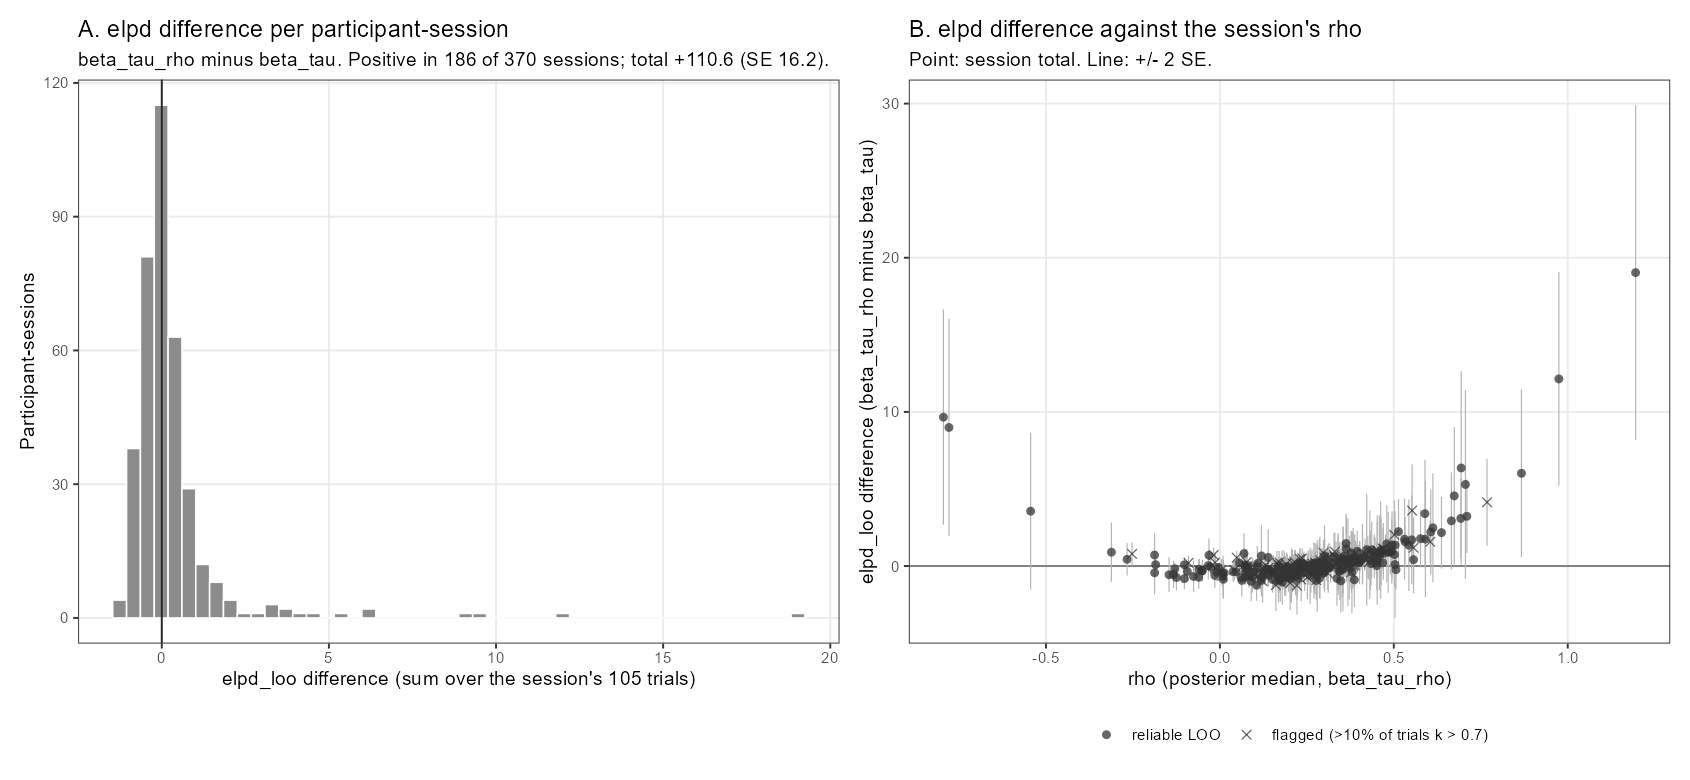

Data behind this chart, as committed beside it:
prolific_id, time, n_trials, elpd_diff, se_diff, share_k_gt_threshold_beta_tau, share_k_gt_threshold_beta_tau_rho, beta, tau, rho, flagged
544e94c4fdf99b50bd30726c, time1, 105, 0.8169, 0.8516, 0.0857, 0.0952, 7.249, -0.8756, 0.4699, FALSE
544e94c4fdf99b50bd30726c, time2, 105, -0.2355, 0.5602, 0.0667, 0.1048, 6.082, -0.9537, 0.1923, TRUE
54dfac92fdf99b4b6b6595d9, time1, 105, 0.1582, 0.3933, 0.1238, 0.1238, 12.46, 0.0995, 0.2743, TRUE
54dfac92fdf99b4b6b6595d9, time2, 105, -0.622, 0.4819, 0.0667, 0.1238, 13.11, 0.101, 0.2019, TRUE
55d39f64da14d7001295375a, time1, 105, -0.1651, 0.5956, 0.1048, 0.0667, 8.232, -0.3765, 0.1788, TRUE
55d39f64da14d7001295375a, time2, 105, -0.2501, 0.513, 0.2095, 0.1619, 10.47, -0.2934, 0.1933, TRUE
55ecd6ff748092000daa9f5f, time1, 105, -0.5788, 0.6414, 0.0286, 0.0381, 4.735, -1.159, 0.2233, FALSE
55ecd6ff748092000daa9f5f, time2, 105, -0.3414, 0.6812, 0.0571, 0.0095, 3.854, -1.488, 0.3011, FALSE
5689916dd3d6a7000aa1cbf0, time1, 105, -0.9917, 0.6465, 0.0286, 0.0286, 11.26, 0.1092, 0.0901, FALSE
5689916dd3d6a7000aa1cbf0, time2, 105, 0.2097, 0.2221, 0.0476, 0.0286, 10.23, 0.1464, 0.0554, FALSE
571a1295c97ad400123ab3bd, time1, 105, -0.9274, 0.5263, 0.0476, 0.0286, 6.089, -0.673, 0.063, FALSE
571a1295c97ad400123ab3bd, time2, 105, 0.0656, 0.667, 0.0571, 0.1333, 8.326, -0.4594, 0.388, TRUE
594ee0aa7095f80001da4c4e, time1, 105, 0.3466, 0.2816, 0.0095, 0.0095, 9.284, 1.083, 0.4048, FALSE
594ee0aa7095f80001da4c4e, time2, 105, -0.3284, 0.3055, 0.019, 0.019, 8.672, 0.7796, 0.2996, FALSE
5992af75c825cf0001d7d94c, time1, 105, -0.7548, 0.5828, 0.0095, 0.0095, 8.918, 1.114, 0.1861, FALSE
5992af75c825cf0001d7d94c, time2, 105, 0.5614, 0.4258, 0.0095, 0.0095, 9.713, 1.111, 0.4161, FALSE
59cb95053306be000195be2e, time1, 105, 1.372, 1.087, 0.0095, 0.0095, 5.712, 0.0323, 0.4948, FALSE
59cb95053306be000195be2e, time2, 105, 2.233, 1.049, 0.0286, 0.0286, 11.02, 0.416, 0.5134, FALSE
5a0a057c80acd80001047392, time1, 105, -0.1432, 0.7936, 0.019, 0.0095, 6.061, -0.4881, 0.3114, FALSE
5a0a057c80acd80001047392, time2, 105, 0.0418, 0.9665, 0.0762, 0.0381, 8.145, -0.5266, 0.34, FALSE
5b01842bc573030001c345e0, time1, 105, -0.785, 0.4594, 0, 0, 2.579, -2.273, 0.1192, FALSE
5b01842bc573030001c345e0, time2, 105, -0.2387, 0.3565, 0.019, 0.0381, 7.029, -0.5314, 0.1402, FALSE
5ba292385301b80001c71ba2, time1, 105, 0.6294, 0.4062, 0.0286, 0, 10.25, 0.5854, 0.3563, FALSE
5ba292385301b80001c71ba2, time2, 105, 0.8567, 0.7134, 0.0095, 0.019, 9.623, 0.6566, 0.3771, FALSE
5bd2a0799afb5b00015be460, time1, 105, 0.0911, 0.1895, 0.0095, 0.0095, 11.06, 0.9861, -0.1848, FALSE
5bd2a0799afb5b00015be460, time2, 105, -0.201, 1.367, 0.019, 0.019, 8.079, 1.137, 0.3537, FALSE
5be9784e18a71d0001317761, time1, 105, 2.027, 1.118, 0.1143, 0.0476, 7.577, -0.6323, 0.5013, TRUE
5be9784e18a71d0001317761, time2, 105, -0.9446, 0.7043, 0.1905, 0.2095, 9.696, -0.7644, 0.1685, TRUE
5bf7be3abd1fd30001aa5498, time1, 105, -0.094, 0.1344, 0.019, 0.0381, 11.97, 0.523, -0.004, FALSE
5bf7be3abd1fd30001aa5498, time2, 105, -0.0427, 0.0981, 0.1238, 0.0762, 13.82, 0.6093, 0.2484, TRUE
5c27db7f00942400019a0c11, time1, 105, -0.4333, 0.4275, 0.2857, 0.4095, 10.53, -1.232, 0.122, TRUE
5c27db7f00942400019a0c11, time2, 105, 0.484, 0.765, 0.2952, 0.2476, 10.77, -0.4974, 0.3862, TRUE
5c7dd22debc24800018e7ca0, time1, 105, -0.0857, 0.4849, 0.019, 0.019, 6.806, 0.4539, 0.3185, FALSE
5c7dd22debc24800018e7ca0, time2, 105, -0.7332, 0.4793, 0.0095, 0.0095, 9.993, 0.217, 0.1968, FALSE
5d1ba27e43fc40001e6bef4f, time1, 105, 0.7898, 0.3739, 0.1143, 0.0762, 9.134, -0.3127, -0.2525, TRUE
5d1ba27e43fc40001e6bef4f, time2, 105, 0.2676, 0.9394, 0.0476, 0.0476, 6.118, -1.25, 0.3399, FALSE
5d68c8aa40524c00189e8ac2, time1, 105, 0.0319, 0.3933, 0.2762, 0.3333, 11.66, -0.8033, 0.3677, TRUE
5d68c8aa40524c00189e8ac2, time2, 105, 0.2402, 0.3367, 0.4476, 0.4, 13.36, -0.6594, 0.3681, TRUE
5e3723a2c0b2896ad554be73, time1, 105, 0.3787, 0.4997, 0.1333, 0.1524, 10.56, -0.3054, 0.3616, TRUE
5e3723a2c0b2896ad554be73, time2, 105, 0.2114, 0.4617, 0.019, 0.019, 8.524, -0.009, 0.3415, FALSE
5e78a08318ee0e41e1bc6a1a, time1, 105, 0.1735, 0.133, 0.1238, 0.1429, 13.35, 0.2297, 0.2093, TRUE
5e78a08318ee0e41e1bc6a1a, time2, 105, 0.2115, 0.2983, 0.1333, 0.0952, 13.56, 0.2802, 0.2747, TRUE
5e85f278c880ee1edb7e96ee, time1, 105, -0.4997, 0.479, 0.1429, 0.1524, 10.3, -0.3343, 0.2702, TRUE
5e85f278c880ee1edb7e96ee, time2, 105, -0.2207, 0.9085, 0.0095, 0.019, 7.338, 0.0552, 0.3518, FALSE
5e95a177eaa3cb0177ef6cc9, time1, 105, 0.9524, 1.054, 0.019, 0.0095, 6.493, -0.064, 0.4943, FALSE
5e95a177eaa3cb0177ef6cc9, time2, 105, 0.4571, 0.3503, 0.2762, 0.381, 12.62, -0.6601, 0.2304, TRUE
5ea4cebb8944a8495280db42, time1, 105, 0.8654, 1.207, 0.019, 0.019, 5.512, 0.1527, 0.4584, FALSE
5ea4cebb8944a8495280db42, time2, 105, 0.658, 0.9982, 0.019, 0.019, 8.306, 0.211, 0.1193, FALSE
5ecd36302b4d3c05d4cc1ba2, time1, 105, 0.0017, 0.0018, 0, 0, 9.561, 2.368, 0.2776, FALSE
5ecd36302b4d3c05d4cc1ba2, time2, 105, 0.0047, 0.0019, 0, 0, 10.81, 2.264, 0.2952, FALSE
5eeb32c541b66f01379faff7, time1, 105, -0.4452, 0.5242, 0.1048, 0.1524, 6.972, -1.958, 0.1162, TRUE
5eeb32c541b66f01379faff7, time2, 105, 0.2241, 0.3217, 0.1238, 0.1619, 6.851, -1.788, -0.0138, TRUE
5efa33c4e9f4160ffd817db9, time1, 105, 0.5621, 0.4957, 0.0476, 0.0381, 6.743, -0.095, 0.3302, FALSE
5efa33c4e9f4160ffd817db9, time2, 105, 0.381, 0.4991, 0.1048, 0.0095, 10.63, -0.1774, 0.344, TRUE
5f0c5efb791e025b52cb48b1, time1, 105, -0.6541, 1.161, 0, 0, 1.737, -2.587, 0.2797, FALSE
5f0c5efb791e025b52cb48b1, time2, 105, -0.6233, 0.9102, 0.0095, 0.019, 2.906, -2.028, 0.2593, FALSE
5f8214581a35f532cee9ea52, time1, 105, -0.6354, 0.3293, 0.2952, 0.3905, 9.2, -1.915, 0.0065, TRUE
5f8214581a35f532cee9ea52, time2, 105, -0.2596, 0.2804, 0.2667, 0.2381, 9.777, -0.9294, 0.1566, TRUE
5f933255e25f2b0e6f794a54, time1, 105, -0.077, 0.1514, 0.2286, 0.3429, 13.07, -0.4757, 0.0802, TRUE
5f933255e25f2b0e6f794a54, time2, 105, 0.8115, 0.6563, 0.0667, 0.0286, 8.853, -0.4867, 0.0693, FALSE
... 310 more rows
